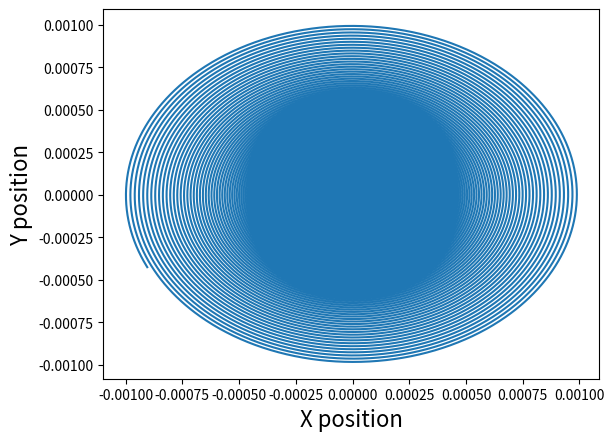

Python code for this plot:
#!/usr/bin/env python
# coding: utf-8

# In[1]:


import numpy as np                         
import matplotlib.pyplot as plt            

m=6.6*10**(-27)
q=3.3*10**(-19)
R=10**(-3)
t=0
B=np.array([0,0,-1])

f=q*np.linalg.norm(B)/(2*np.pi*m)

v=np.array([0,0,0])
pos=np.array([0,0,0])
pos_x = []
pos_y = []
r=0
dt =(1/f)/1000

def eb_acceleration(efield,bfield):
  eforce = efield*q
  bforce = q*np.cross(v,bfield)
  acceleration = (eforce + bforce)/m
  return acceleration

while r<R:
  if pos[0] < 10**(-4) and pos[0] > -1*10**(-4):
    E = np.array([1,0,0])
    if t%(1/f) >= 0 and t%(1/f) < (1/f)/2:
      E = E
    elif t%(1/f) >= (1/f)/2 and t%(1/f) < (1/f):
      E = -1*E
  if pos[0] > 1 and pos[0] < -1:
    E = np.array([0,0,0])
  v = v + eb_acceleration(E,B)*dt
  pos = pos + v*dt
  pos_x.append(pos[0])
  pos_y.append(pos[1])
  r=np.sqrt(pos[0]**2+pos[1]**2+pos[2]**2)
  t += dt
    
print(.5*m*np.linalg.norm(v)**2)
print(.5*m*(np.linalg.norm(v)**2)*6241509000000000000)
plt.plot(pos_x, pos_y)
plt.xlabel("X position", fontsize=16)
plt.ylabel("Y position", fontsize=16)


# In[ ]:




